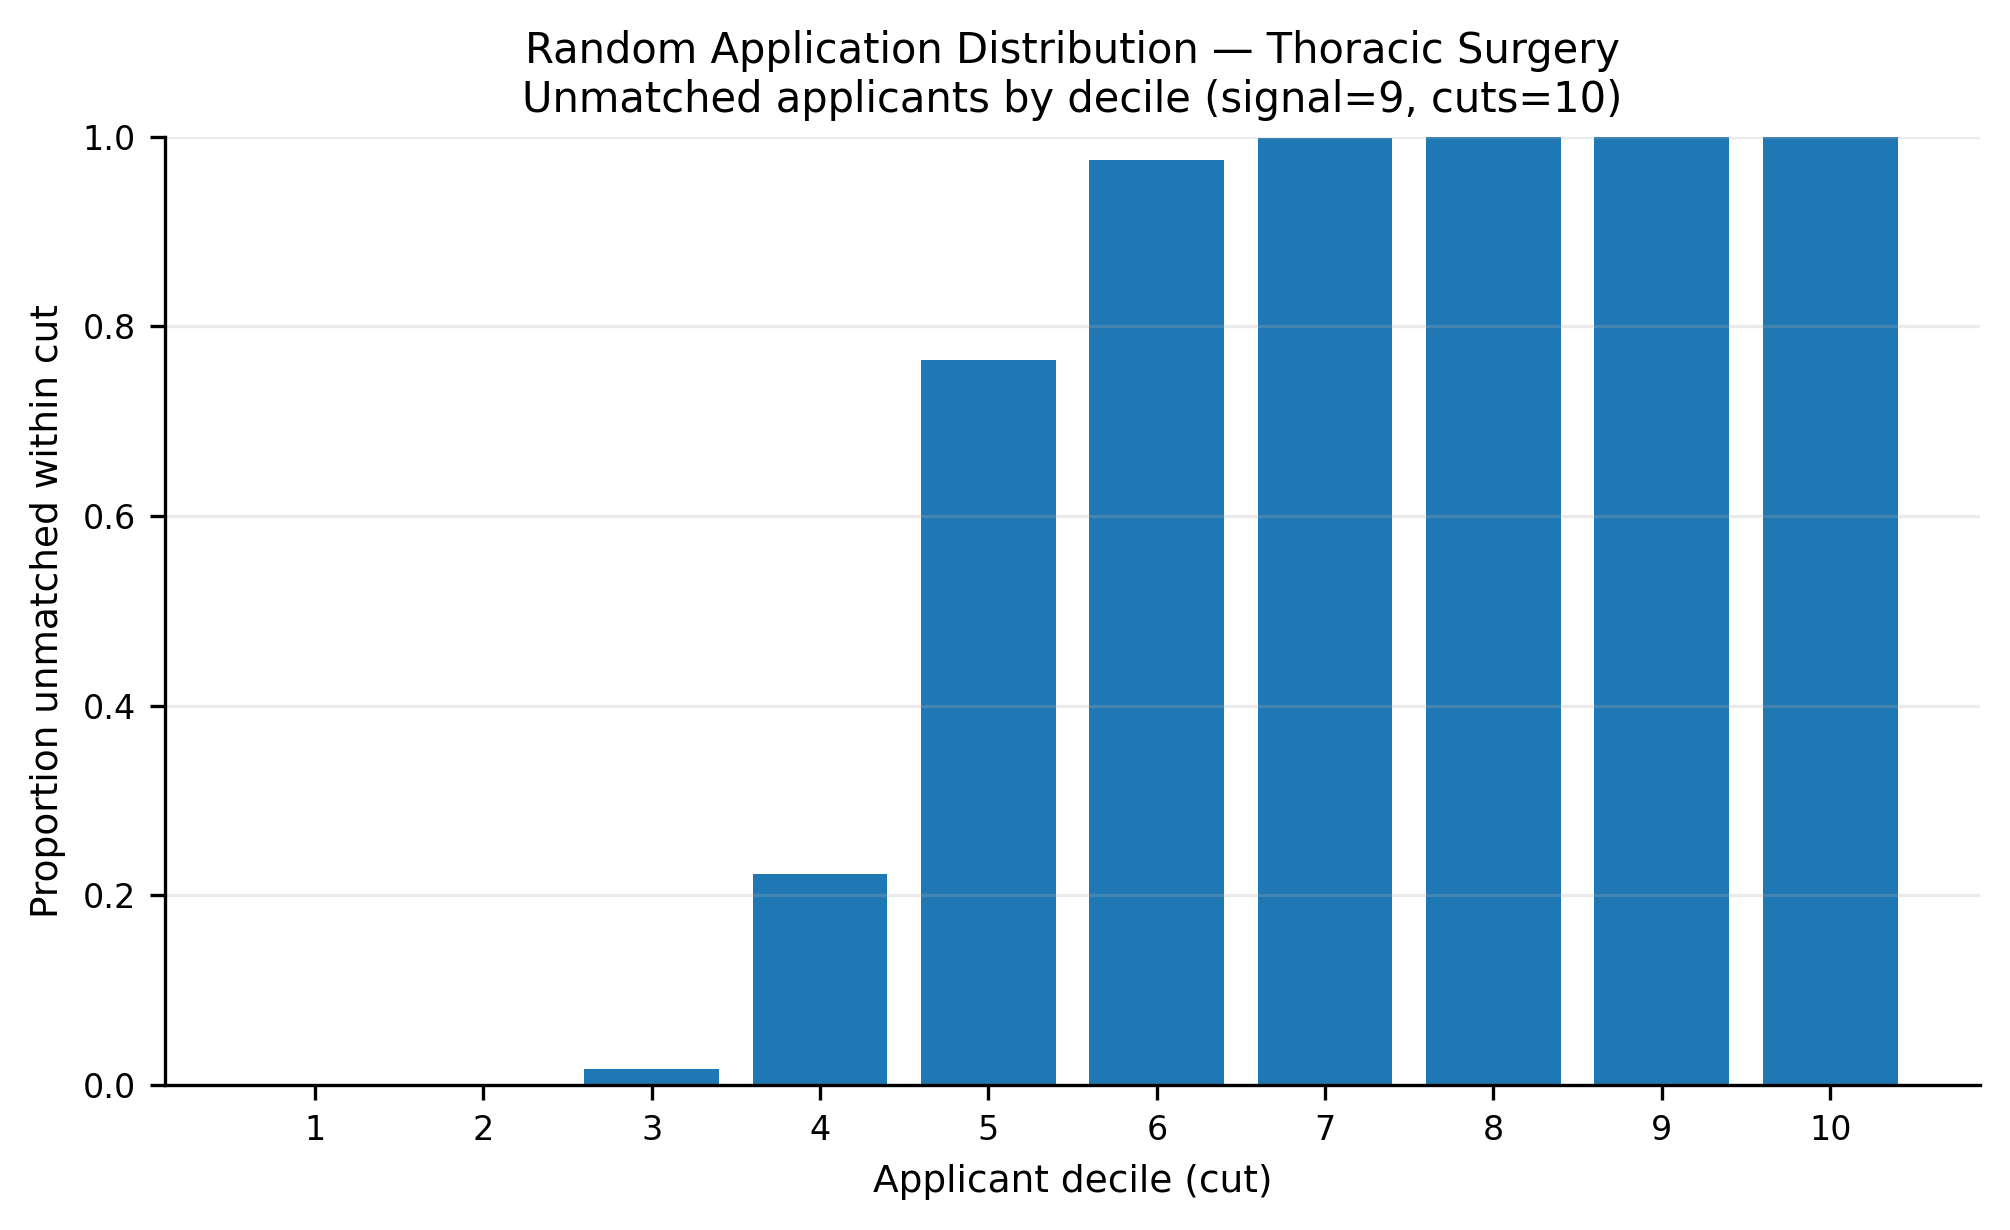

Source data for this figure (header and first rows):
app_cut, prop_unmatched
1, 0.0
2, 0.0
3, 0.01692
4, 0.2231
5, 0.7646
6, 0.9754
7, 0.9985
8, 1.0
9, 1.0
10, 1.0
